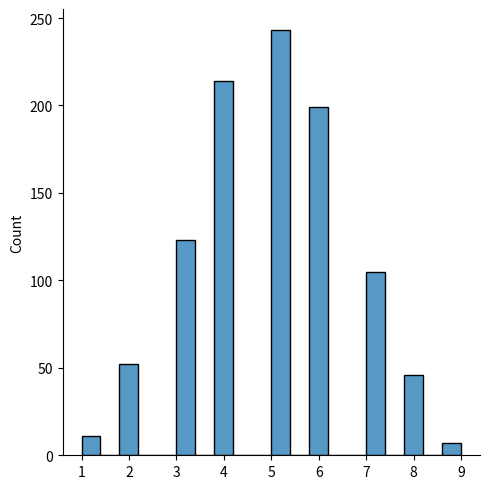
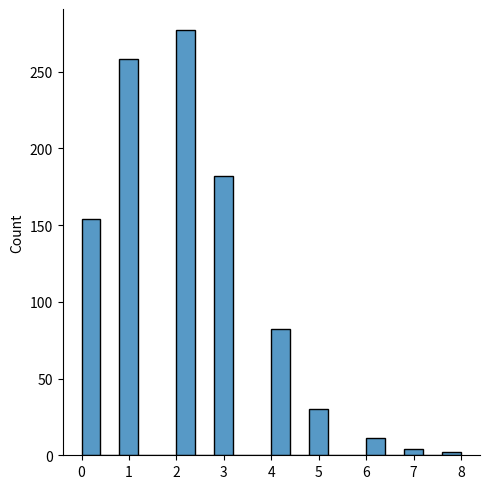
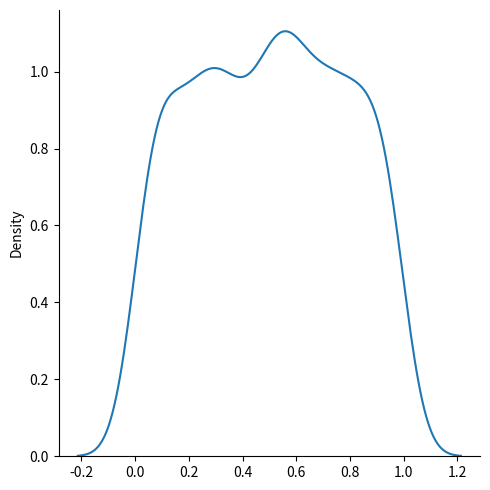
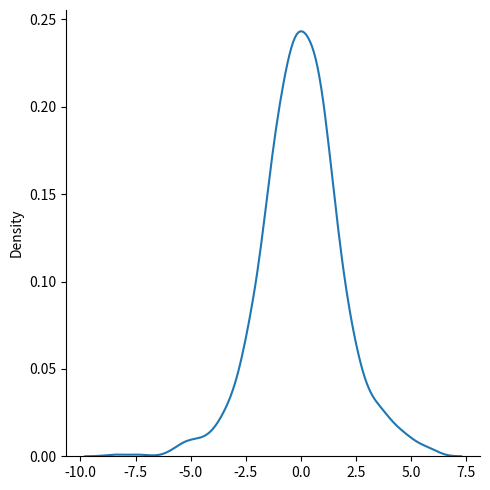
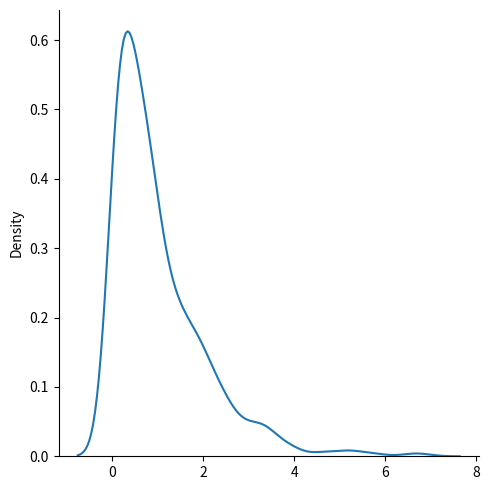
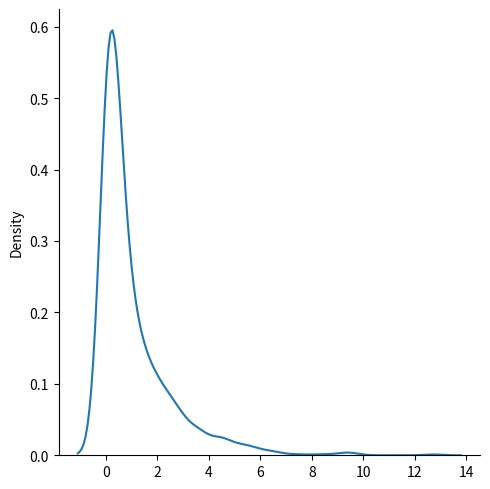
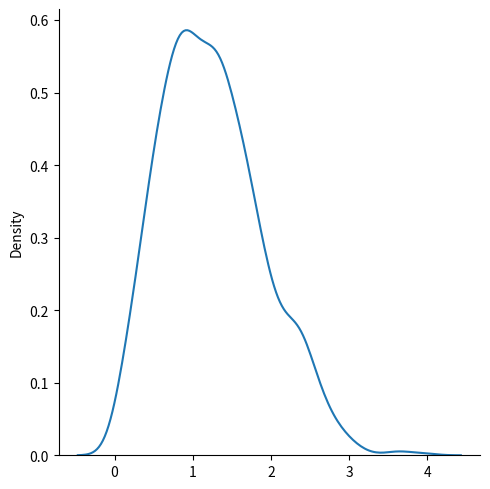
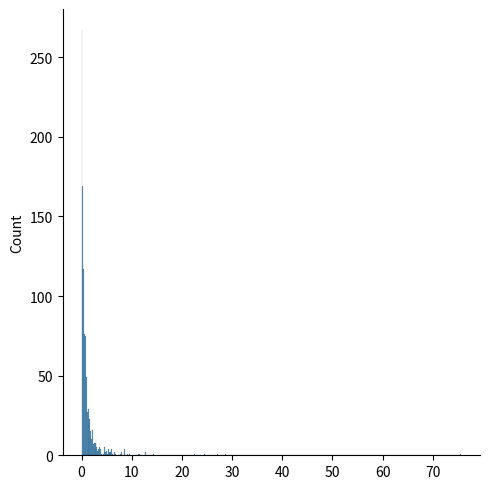
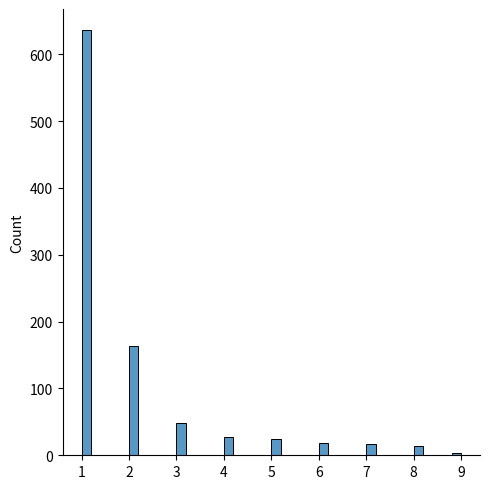

The script that saved these images, in order:
import numpy as np
from numpy import random
import seaborn as sns
import matplotlib.pyplot as plt
#Tossing a coin 10 times and counting the number of heads
x = random.binomial(n=1, p=0.5, size=10)

print(x)
#Visualization of Binomial Distribution
sns.displot(random.binomial(n=10, p=0.5, size=1000))

plt.show()

#Poisson Distribution
x = random.poisson(lam=2, size=10)

print(x)

#Visualization of Poisson Distribution
sns.displot(random.poisson(lam=2, size=1000))

plt.show()

#Uniform Distribution
x = random.uniform(size=(2, 3))

print(x)

#Visualization of Uniform Distribution
sns.displot(random.uniform(size=1000), kind="kde")

plt.show()

#Logistic Distribution
x = random.logistic(loc=1, scale=2, size=(2, 3))

print(x)

#Visualization of Logistic Distribution
sns.displot(random.logistic(size=1000), kind="kde")

plt.show()

#Multinomial Distribution
x = random.multinomial(n=6, pvals=[1/6, 1/6, 1/6, 1/6, 1/6, 1/6])

print(x)

#Exponential Distribution
x = random.exponential(scale=2, size=(2, 3))

print(x)

#Visualization of Exponential Distribution
sns.displot(random.exponential(size=1000), kind="kde")

plt.show()

#Chi Square Distribution
x = random.chisquare(df=2, size=(2, 3))

print(x)

#Visualization of Chi Square Distribution
sns.displot(random.chisquare(df=1, size=1000), kind="kde")

plt.show()

#Rayleigh Distribution
x = random.rayleigh(scale=2, size=(2, 3))

print(x)

#Visualization of Rayleigh Distribution
sns.displot(random.rayleigh(size=1000), kind="kde")

plt.show()

#Pareto Distribution
x = random.pareto(a=2, size=(2, 3))

print(x)
#Visualization of Pareto Distribution
sns.displot(random.pareto(a=2, size=1000))

plt.show()

#Zipf Distribution
x = random.zipf(a=2, size=(2, 3))

print(x)

#Visualization of Zipf Distribution

x = random.zipf(a=2, size=1000)
sns.displot(x[x<10])

plt.show()
